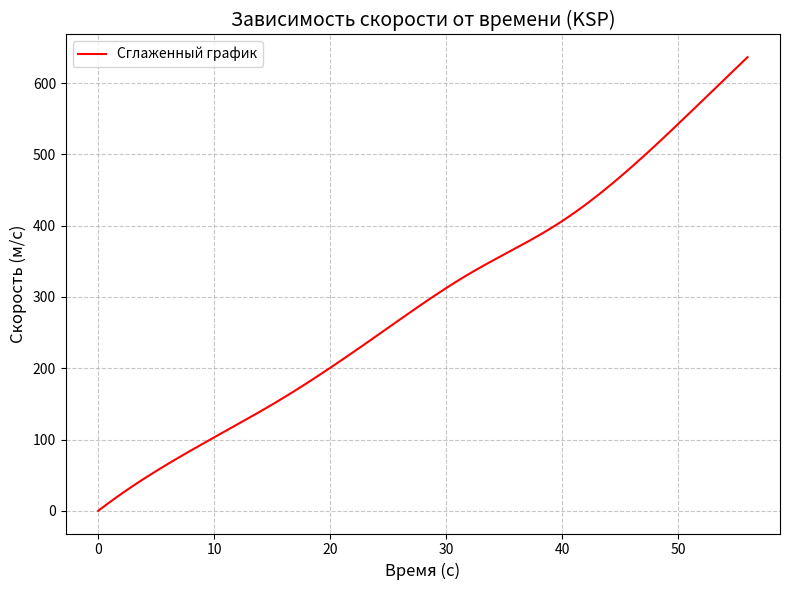

Recreate this plot in Python.
import numpy as np
import matplotlib.pyplot as plt
from scipy.interpolate import make_interp_spline

y = [0, 84.7, 158.8, 245.3, 332.5, 406.3, 511.8, 636.4]  # значения скорости (м/с)
x = [0, 8, 16, 24, 32, 40, 48, 56]  # значения времени (с)

# Подготовка данных для сглаживания
x_smooth = np.linspace(min(x), max(x), 200)  # Новый массив X с большим числом точек
spl = make_interp_spline(x, y, k=3)  # Интерполяция (k=3 для кубического сплайна)
y_smooth = spl(x_smooth)  # Расчёт сглаженных Y

# Построение графика
plt.figure(figsize=(8, 6))
plt.plot(x_smooth, y_smooth, color='red', label='Сглаженный график')  # Плавная линия
plt.title("Зависимость скорости от времени (KSP)", fontsize=14)
plt.xlabel("Время (с)", fontsize=12)
plt.ylabel("Скорость (м/с)", fontsize=12)
plt.grid(True, linestyle='--', alpha=0.7)
plt.legend()
plt.tight_layout()
plt.show()
